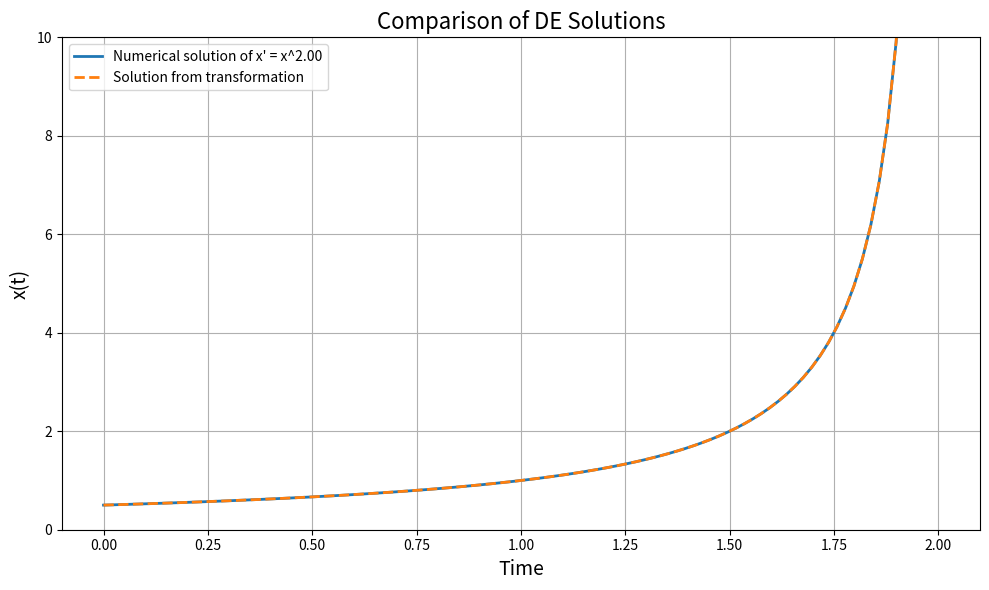

Source code (Python):
import numpy as np
import matplotlib.pyplot as plt
from scipy.integrate import odeint

# 1. Define the differential equation
def nonlinear_diff_eq(x, t, n):
    """Nonlinear differential equation: x' = x^n"""
    return x**n

def linearized_diff_eq(y, t, n):
    """Linearized differential equation using transformation: y' = (1-n)"""
    return (1 - n)

# Choose a random n between 2 and 4 for demonstration
n = 2
print(f"Chosen n: {n}")

x0 = 0.5  # initial condition
t = np.linspace(0, 2, 100)  # time points

# 2. Solve nonlinear equation numerically
x = odeint(nonlinear_diff_eq, x0, t, args=(n,))

# 3. Apply the transformation and solve the linearized equation
y0 = x0**(1-n)  # transformed initial condition
y = odeint(linearized_diff_eq, y0, t, args=(n,))

# Transform y back to x for comparison using the inverse transformation
x_from_y = y**(1 / (1 - n))

# 4. Plot both solutions
plt.figure(figsize=(10,6))
plt.plot(t, x, label=f'Numerical solution of x\' = x^{n:.2f}', linewidth=2)
plt.plot(t, x_from_y, '--', label='Solution from transformation', linewidth=2)
plt.xlabel('Time', fontsize=14)
plt.ylabel('x(t)', fontsize=14)
plt.ylim(0, 10)  # Adjust the y-axis to prevent blowup from affecting visibility
plt.title(f'Comparison of DE Solutions', fontsize=16)
plt.legend()
plt.grid(True)
plt.tight_layout()
plt.show()
